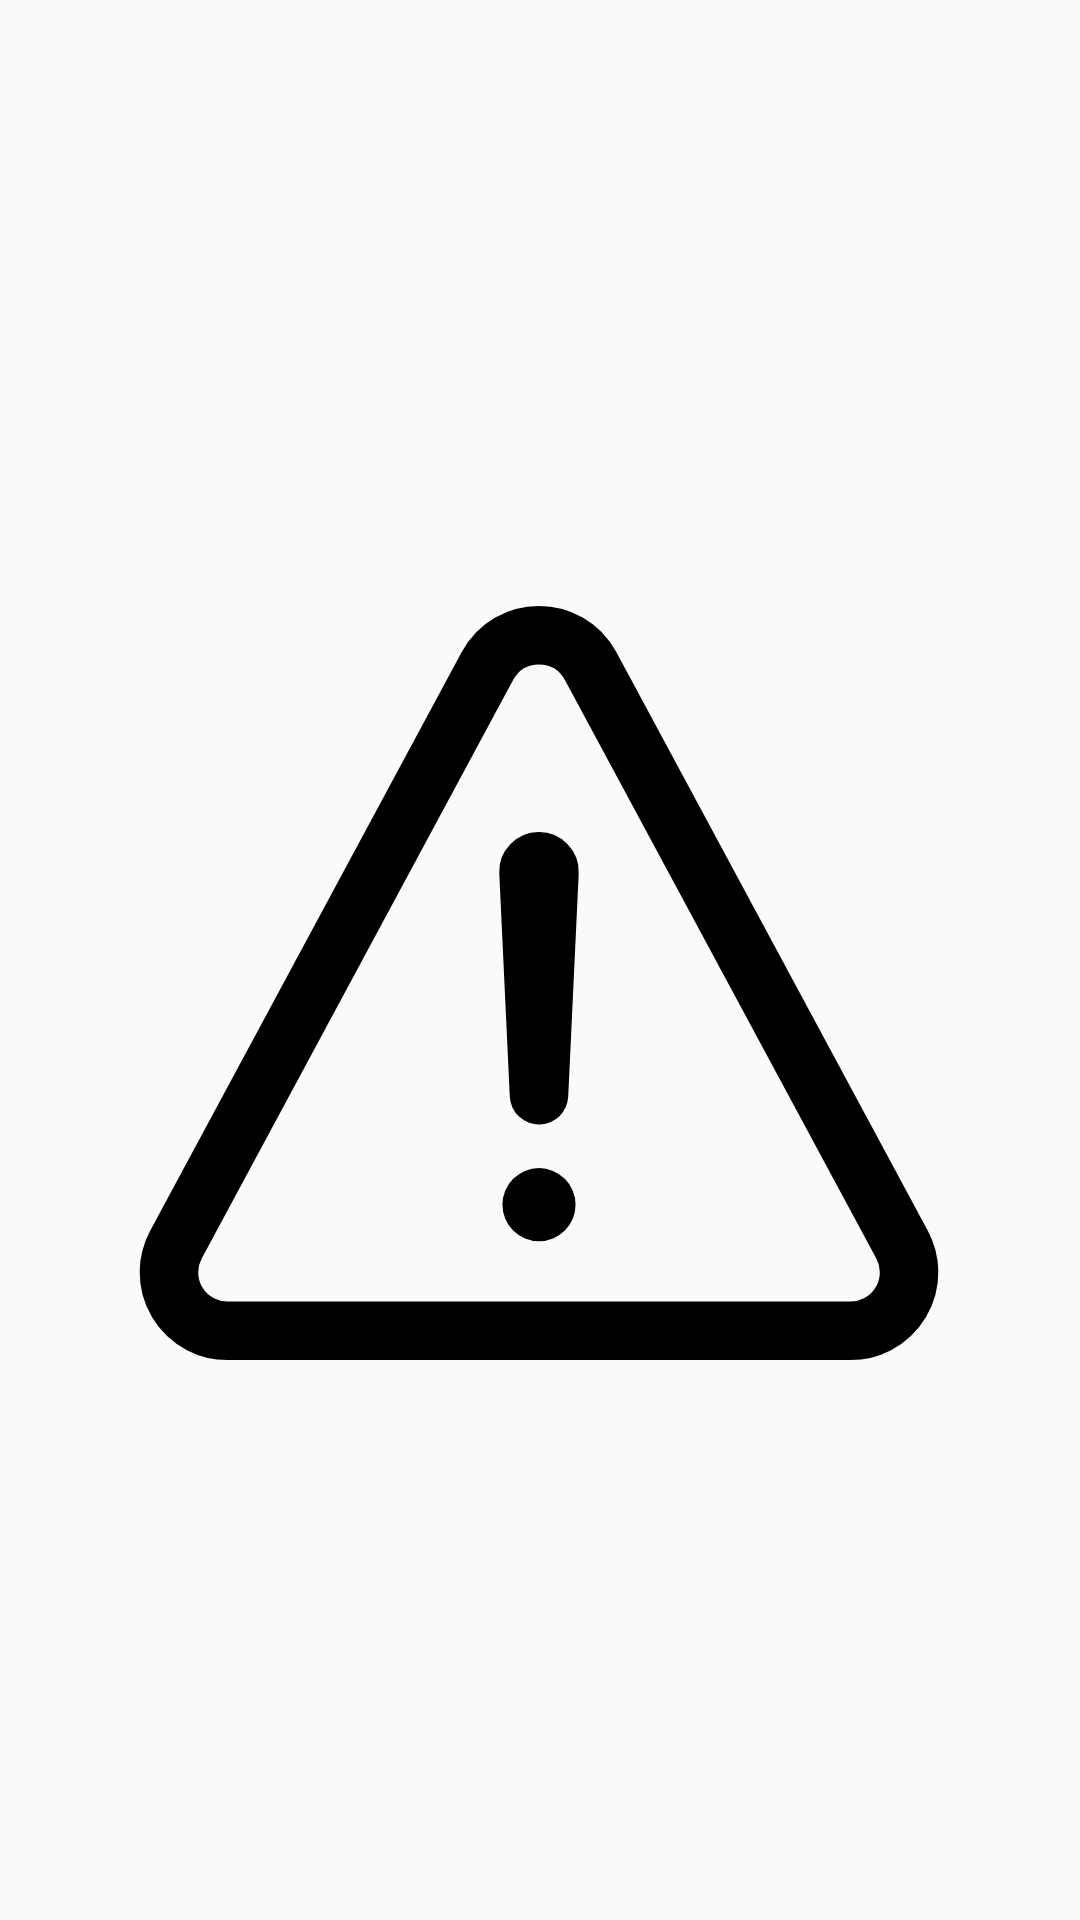

The Android layout XML behind this screen, and the referenced resources:
<!-- AndroidManifest.xml: application theme Theme.DistressApp -->
<!-- res/layout/activity_main.xml -->
<?xml version="1.0" encoding="utf-8"?>
<android.support.constraint.ConstraintLayout xmlns:android="http://schemas.android.com/apk/res/android"
    xmlns:app="http://schemas.android.com/apk/res-auto"
    xmlns:tools="http://schemas.android.com/tools"
    android:layout_width="match_parent"
    android:layout_height="match_parent"
    tools:context=".MainActivity">

    <ImageView
        android:id="@+id/button"
        android:layout_width="50dp"
        android:layout_height="50dp"
        android:src="@drawable/ic_cog_outline"
        app:layout_constraintBottom_toBottomOf="parent"
        app:layout_constraintEnd_toEndOf="parent"
        app:layout_constraintHorizontal_bias="0.955"
        app:layout_constraintStart_toStartOf="parent"
        app:layout_constraintTop_toTopOf="parent"
        app:layout_constraintVertical_bias="0.023"
        android:contentDescription="@string/settings" />

    <ImageView
        android:id="@+id/sendMessage"
        android:layout_width="312dp"
        android:layout_height="377dp"
        android:src="@drawable/ic_warning_outline"
        app:layout_constraintBottom_toBottomOf="parent"
        app:layout_constraintEnd_toEndOf="parent"
        app:layout_constraintHorizontal_bias="0.494"
        app:layout_constraintStart_toStartOf="parent"
        app:layout_constraintTop_toTopOf="parent"
        app:layout_constraintVertical_bias="0.528"
        android:contentDescription="@string/send_message" />

</android.support.constraint.ConstraintLayout>
<!-- resources referenced by this layout -->
<resources>
  <!-- drawable ic_warning_outline (drawable) -->
  <vector xmlns:android="http://schemas.android.com/apk/res/android"
      android:width="512dp"
      android:height="512dp"
      android:viewportWidth="512"
      android:viewportHeight="512">
    <path
        android:pathData="M85.57,446.25h340.86a32,32 0,0 0,28.17 -47.17L284.18,82.58c-12.09,-22.44 -44.27,-22.44 -56.36,0L57.4,399.08a32,32 0,0 0,28.17 47.17z"
        android:strokeLineJoin="round"
        android:strokeWidth="32"
        android:fillColor="#00000000"
        android:strokeColor="@color/black"
        android:strokeLineCap="round"/>
    <path
        android:pathData="M250.26,195.39l5.74,122 5.73,-121.95a5.74,5.74 0,0 0,-5.79 -6h0a5.74,5.74 0,0 0,-5.68 5.95z"
        android:strokeLineJoin="round"
        android:strokeWidth="32"
        android:fillColor="#00000000"
        android:strokeColor="@color/black"
        android:strokeLineCap="round"/>
    <path
        android:fillColor="#FF000000"
        android:pathData="M256,397.25a20,20 0,1 1,20 -20,20 20,0 0,1 -20,20z"/>
  </vector>
  <string name="send_message">Send Message</string>
  <string name="settings">Settings</string>
  <style name="Theme.DistressApp" parent="Theme.AppCompat.Light.NoActionBar">
          
          <item name="colorPrimary">@color/purple_500</item>
          <item name="colorPrimaryDark">@color/purple_700</item>
          <item name="colorAccent">@color/teal_200</item>
          
      </style>
  <!-- not gathered from this repository: default colours our renderer supplied (Android Studio template values) -->
  <color name="purple_500">#FF6200EE</color>
  <color name="purple_700">#FF3700B3</color>
  <color name="teal_200">#FF03DAC5</color>
  <color name="black">#FF000000</color>
</resources>
